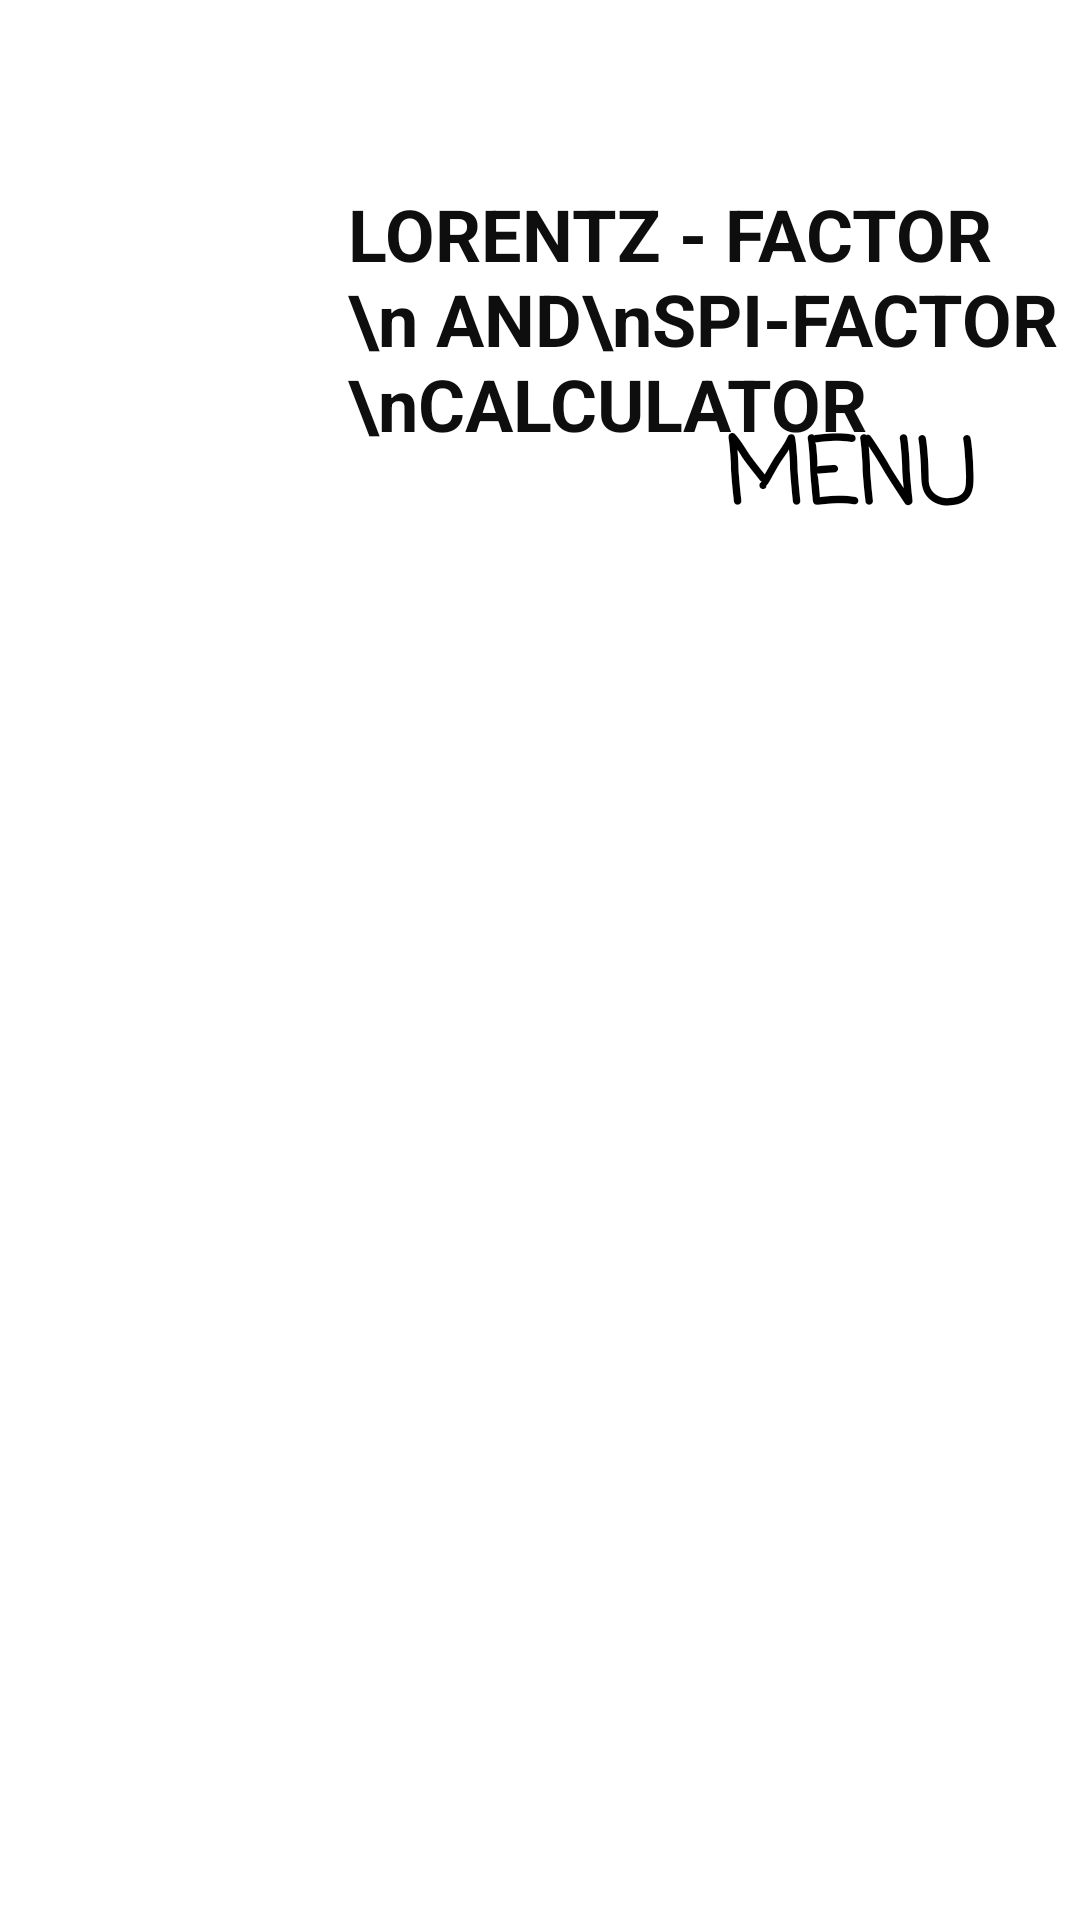

Write the Android layout XML for this screen, with the resource values it uses.
<!-- AndroidManifest.xml: application theme Theme.SpiderTask1 -->
<!-- res/layout/home.xml -->
<?xml version="1.0" encoding="utf-8"?>
<androidx.constraintlayout.widget.ConstraintLayout xmlns:android="http://schemas.android.com/apk/res/android"
    xmlns:app="http://schemas.android.com/apk/res-auto"
    xmlns:tools="http://schemas.android.com/tools"
    android:id="@+id/home"
    android:layout_width="match_parent"
    android:layout_height="match_parent"
    android:background="@drawable/background"
    android:gravity="center"
    android:textAlignment="center">

    <ListView
        android:id="@+id/lists"
        android:layout_width="match_parent"
        android:layout_height="200dp"
        android:layout_marginStart="166dp"
        android:layout_marginLeft="166dp"
        android:layout_marginEnd="10dp"
        android:layout_marginRight="10dp"
        android:layout_marginBottom="240dp"
        app:layout_constraintBottom_toBottomOf="parent"
        app:layout_constraintEnd_toEndOf="parent"
        app:layout_constraintHorizontal_bias="1.0"
        app:layout_constraintLeft_toLeftOf="parent"
        app:layout_constraintRight_toRightOf="parent"
        app:layout_constraintStart_toStartOf="parent">


    </ListView>

    <TextView
        android:id="@+id/textView6"
        android:layout_width="225dp"
        android:layout_height="72dp"
        android:layout_marginStart="171dp"
        android:layout_marginLeft="171dp"
        android:layout_marginEnd="11dp"
        android:layout_marginRight="11dp"
        android:layout_marginBottom="4dp"
        android:background="@drawable/textstylinghome"
        android:fontFamily="casual"
        android:gravity="center"
        android:text="MENU"
        android:textColor="#000000"
        android:textSize="30dp"
        android:textStyle="bold"
        app:layout_constraintBottom_toTopOf="@+id/lists"
        app:layout_constraintEnd_toEndOf="parent"
        app:layout_constraintHorizontal_bias="0.0"
        app:layout_constraintLeft_toLeftOf="parent"
        app:layout_constraintRight_toRightOf="parent"
        app:layout_constraintStart_toStartOf="parent" />

    <TextView
        android:id="@+id/textView4"
        android:layout_width="237dp"
        android:layout_height="wrap_content"
        android:text="LORENTZ - FACTOR \n AND\nSPI-FACTOR \nCALCULATOR"
        android:textColor="#0E0E0E"
        android:textSize="24sp"
        android:textStyle="bold"
        app:layout_constraintBottom_toBottomOf="parent"
        app:layout_constraintEnd_toEndOf="parent"
        app:layout_constraintHorizontal_bias="0.942"
        app:layout_constraintRight_toRightOf="parent"
        app:layout_constraintStart_toStartOf="parent"
        app:layout_constraintTop_toTopOf="parent"
        app:layout_constraintVertical_bias="0.112" />

</androidx.constraintlayout.widget.ConstraintLayout>
<!-- resources referenced by this layout -->
<resources>
  <!-- drawable textstylinghome (drawable) -->
  <?xml version="1.0" encoding="utf-8"?>
  <shape xmlns:android="http://schemas.android.com/apk/res/android">
      <corners android:topLeftRadius="8dp" android:topRightRadius="8dp" ></corners>
  </shape>
  <style name="Theme.SpiderTask1" parent="Theme.MaterialComponents.DayNight.DarkActionBar">
          
          <item name="colorPrimary">@color/light_blue</item>
          <item name="colorPrimaryVariant">@color/purple_700</item>
          <item name="colorOnPrimary">@color/white</item>
          
          <item name="colorSecondary">@color/teal_200</item>
          <item name="colorSecondaryVariant">@color/teal_700</item>
          <item name="colorOnSecondary">@color/black</item>
          
          <item name="android:statusBarColor" tools:targetApi="l">@color/light_blue</item>
          
      </style>
  <color name="light_blue">#6894fc</color>
  <color name="purple_700">#FF3700B3</color>
  <color name="white">#FFFFFFFF</color>
  <color name="teal_200">#FF03DAC5</color>
  <color name="teal_700">#FF018786</color>
  <color name="black">#FF000000</color>
</resources>
